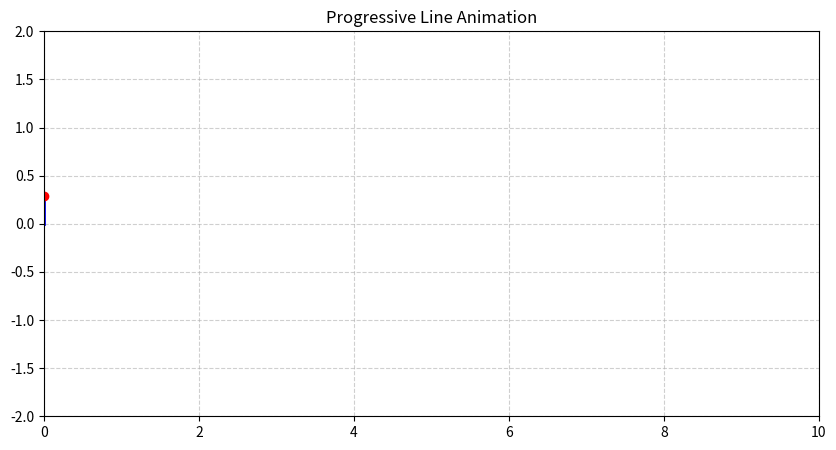

Here is the Python script that generated this plot:
import numpy as np
import matplotlib.pyplot as plt
from matplotlib.animation import FuncAnimation


fig, ax = plt.subplots(figsize=(10, 5))
ax.set_xlim(0, 10)         
ax.set_ylim(-2, 2)         
ax.set_title("Progressive Line Animation")
ax.grid(True, linestyle='--', alpha=0.6)


line, = ax.plot([], [], 'b-', lw=2) 
point, = ax.plot([], [], 'ro')      

x_data = []
y_data = []


def update(frame):

    x = frame
    
    if len(y_data) == 0:
        y = 0
    else:
       
        y = y_data[-1] + np.random.uniform(-0.3, 0.3)
        y = np.clip(y, -1.8, 1.8) 
        
    x_data.append(x)
    y_data.append(y)
    

    line.set_data(x_data, y_data)
    point.set_data([x], [y])
    
    return line, point

frames = np.linspace(0, 10, 100)
ani = FuncAnimation(fig, update, frames=frames, blit=True, interval=50)


plt.show()
